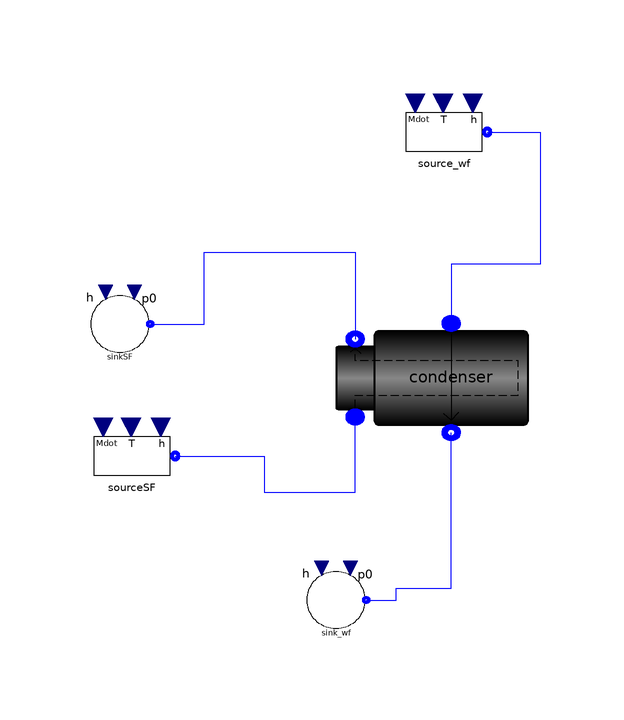

This picture is the connection diagram that the Modelica source below describes through its graphical annotations.

model Test_CrossCondenser

 ThermoCycle.Components.Units.HeatExchangers.CrossCondenser condenser(
    redeclare package Medium1 = Media.WaterIF95_FP,
    N=5,
    c_wall=500,
    steadystate_T_wall=false,
    redeclare package Medium2 = Modelica.Media.Incompressible.Examples.Glycol47,
    Discretization_sf=ThermoCycle.Functions.Enumerations.Discretizations.upwind_AllowFlowReversal,
    V_sf=1.5,
    A_wf=279.61,
    A_sf=252.09,
    M_wall_tot=2552.13,
    redeclare model Medium2HeatTransferModel =
        ThermoCycle.Components.HeatFlow.HeatTransfer.MassFlowDependence,
    Mdotnom_sf=585176/3600,
    U_wf=9250,
    h_su_wf_start=2.053e6,
    h_ex_wf_start=2.36e5,
    Unom_sf=769,
    Tstart_sf_in=285.84,
    Tstart_sf_out=295.1,
    T_sat_start=329.49,
    T_start_wall=326.65)
    annotation (Placement(transformation(extent={{-24,6},{8,32}})));
  Components.FluidFlow.Reservoirs.SourceMdot             sourceSF(
    UseT=true,
    redeclare package Medium = Modelica.Media.Incompressible.Examples.Glycol47,
    Mdot_0=585176/3600,
    p=248000,
    T_0=283.15)
    annotation (Placement(transformation(extent={{-66,-2},{-50,14}})));
  Components.FluidFlow.Reservoirs.SinkP             sinkSF(redeclare package
      Medium = Modelica.Media.Incompressible.Examples.Glycol47, p0=248000)
    annotation (Placement(transformation(extent={{-54,22},{-66,34}})));
  Components.FluidFlow.Reservoirs.SourceMdot             source_wf(
    UseT=true,
    redeclare package Medium = Media.WaterIF95_FP,
    Mdot_0=585176/3600,
    p=248000,
    T_0=283.15)
    annotation (Placement(transformation(extent={{-14,52},{2,68}})));
  Components.FluidFlow.Reservoirs.SinkP             sink_wf(
                                                           redeclare package
      Medium = Media.WaterIF95_FP,                   p0=248000)
    annotation (Placement(transformation(extent={{-18,-24},{-30,-12}})));
equation

  connect(sourceSF.flangeB, condenser.InFlow_fl2) annotation (Line(
      points={{-50.8,6},{-36,6},{-36,0},{-20.8,0},{-20.8,12.5}},
      color={0,0,255},
      smooth=Smooth.None));
  connect(sinkSF.flangeB, condenser.OutFlow_fl2) annotation (Line(
      points={{-54.96,28},{-46,28},{-46,40},{-20.8,40},{-20.8,25.5}},
      color={0,0,255},
      smooth=Smooth.None));
  connect(source_wf.flangeB, condenser.InFlow_fl1) annotation (Line(
      points={{1.2,60},{10,60},{10,38},{-4.8,38},{-4.8,28.1}},
      color={0,0,255},
      smooth=Smooth.None));
  connect(sink_wf.flangeB, condenser.OutFlow_fl1) annotation (Line(
      points={{-18.96,-18},{-14,-18},{-14,-16},{-4.8,-16},{-4.8,9.9}},
      color={0,0,255},
      smooth=Smooth.None));
  annotation (Diagram(coordinateSystem(preserveAspectRatio=false, extent={{-100,
            -100},{100,100}}),
                      graphics),
    experiment(StopTime=1000),
    __Dymola_experimentSetupOutput);
end Test_CrossCondenser;